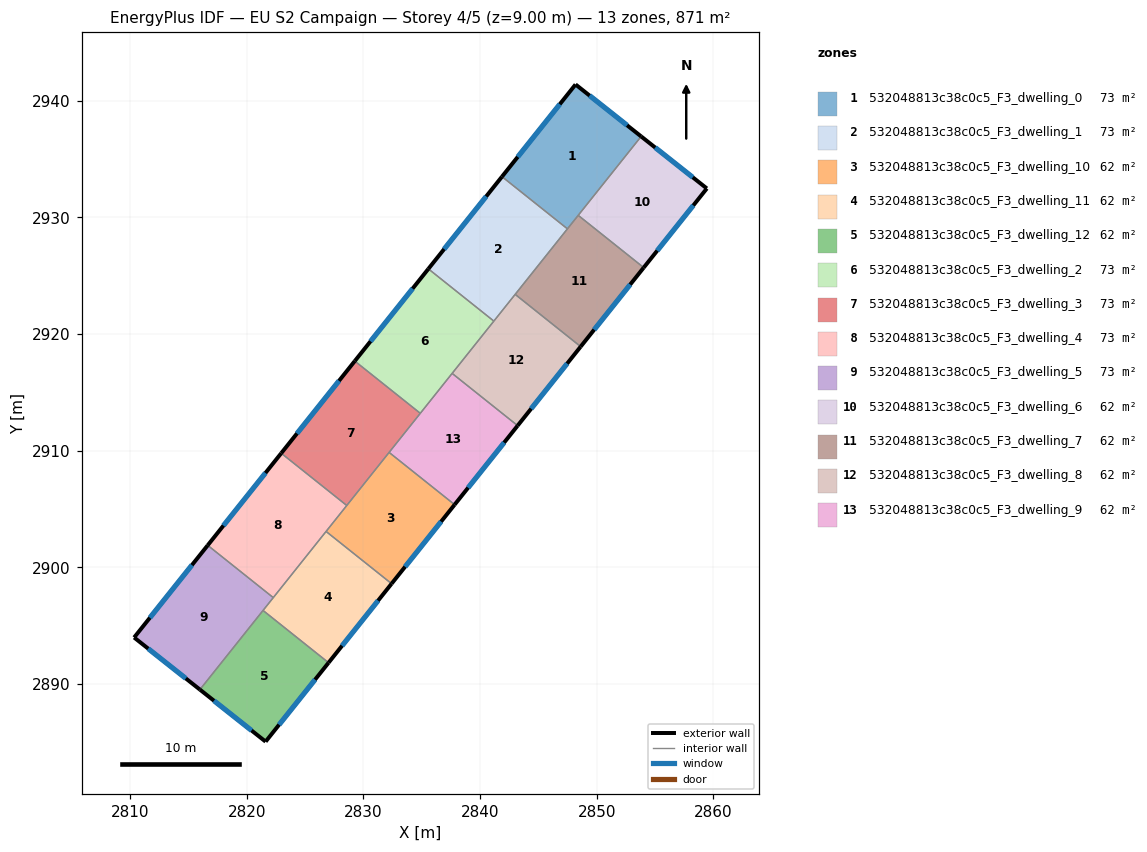
=== STOREY PLAN SPEC (per zone: floor XY polygon, exterior-wall plan segments, windows/doors) ===
zone 1: 532048813c38c0c5_F3_dwelling_0  (72.6 m²)
  floor: (2853.81, 2936.93) (2847.49, 2929.01) (2841.89, 2933.49) (2848.19, 2941.38)
  exterior wall: (2853.81, 2936.93) – (2848.19, 2941.38)  [7.2 m]
    window: (2852.61, 2937.89) – (2849.40, 2940.43)  [7.0 m²]
  exterior wall: (2848.19, 2941.38) – (2841.89, 2933.49)  [10.1 m]
    window: (2846.84, 2939.69) – (2843.24, 2935.18)  [9.9 m²]
  interior walls: 3
zone 2: 532048813c38c0c5_F3_dwelling_1  (72.6 m²)
  floor: (2847.49, 2929.01) (2841.19, 2921.10) (2835.58, 2925.58) (2841.89, 2933.49)
  exterior wall: (2841.89, 2933.49) – (2835.58, 2925.58)  [10.1 m]
    window: (2840.53, 2931.79) – (2836.93, 2927.27)  [9.9 m²]
  interior walls: 4
zone 3: 532048813c38c0c5_F3_dwelling_10  (62.2 m²)
  floor: (2837.83, 2905.37) (2832.42, 2898.60) (2826.81, 2903.08) (2832.21, 2909.85)
  exterior wall: (2832.42, 2898.60) – (2837.83, 2905.37)  [8.7 m]
    window: (2833.58, 2900.05) – (2836.67, 2903.92)  [8.5 m²]
  interior walls: 4
zone 4: 532048813c38c0c5_F3_dwelling_11  (62.2 m²)
  floor: (2832.42, 2898.60) (2827.02, 2891.83) (2821.41, 2896.30) (2826.81, 2903.08)
  exterior wall: (2827.02, 2891.83) – (2832.42, 2898.60)  [8.7 m]
    window: (2828.18, 2893.28) – (2831.27, 2897.15)  [8.5 m²]
  interior walls: 4
zone 5: 532048813c38c0c5_F3_dwelling_12  (62.2 m²)
  floor: (2827.02, 2891.83) (2821.63, 2885.06) (2816.00, 2889.52) (2821.41, 2896.30)
  exterior wall: (2821.63, 2885.06) – (2827.02, 2891.83)  [8.7 m]
    window: (2822.78, 2886.51) – (2825.87, 2890.38)  [8.5 m²]
  exterior wall: (2816.00, 2889.52) – (2821.63, 2885.06)  [7.2 m]
    window: (2817.20, 2888.57) – (2820.42, 2886.02)  [7.0 m²]
  interior walls: 2
zone 6: 532048813c38c0c5_F3_dwelling_2  (72.6 m²)
  floor: (2841.19, 2921.10) (2834.88, 2913.20) (2829.27, 2917.68) (2835.58, 2925.58)
  exterior wall: (2835.58, 2925.58) – (2829.27, 2917.68)  [10.1 m]
    window: (2834.23, 2923.89) – (2830.62, 2919.37)  [9.9 m²]
  interior walls: 4
zone 7: 532048813c38c0c5_F3_dwelling_3  (72.6 m²)
  floor: (2834.88, 2913.20) (2828.58, 2905.30) (2822.97, 2909.78) (2829.27, 2917.68)
  exterior wall: (2829.27, 2917.68) – (2822.97, 2909.78)  [10.1 m]
    window: (2827.92, 2915.99) – (2824.32, 2911.47)  [9.9 m²]
  interior walls: 4
zone 8: 532048813c38c0c5_F3_dwelling_4  (72.6 m²)
  floor: (2828.58, 2905.30) (2822.28, 2897.41) (2816.66, 2901.89) (2822.97, 2909.78)
  exterior wall: (2822.97, 2909.78) – (2816.66, 2901.89)  [10.1 m]
    window: (2821.62, 2908.09) – (2818.01, 2903.58)  [9.9 m²]
  interior walls: 4
zone 9: 532048813c38c0c5_F3_dwelling_5  (72.6 m²)
  floor: (2822.28, 2897.41) (2816.00, 2889.52) (2810.36, 2893.99) (2816.66, 2901.89)
  exterior wall: (2810.36, 2893.99) – (2816.00, 2889.52)  [7.2 m]
    window: (2811.57, 2893.03) – (2814.79, 2890.48)  [7.0 m²]
  exterior wall: (2816.66, 2901.89) – (2810.36, 2893.99)  [10.1 m]
    window: (2815.31, 2900.20) – (2811.71, 2895.68)  [9.9 m²]
  interior walls: 3
zone 10: 532048813c38c0c5_F3_dwelling_6  (62.2 m²)
  floor: (2859.44, 2932.47) (2854.03, 2925.69) (2848.42, 2930.17) (2853.81, 2936.93)
  exterior wall: (2859.44, 2932.47) – (2853.81, 2936.93)  [7.2 m]
    window: (2858.24, 2933.43) – (2855.02, 2935.98)  [7.0 m²]
  exterior wall: (2854.03, 2925.69) – (2859.44, 2932.47)  [8.7 m]
    window: (2855.19, 2927.14) – (2858.28, 2931.02)  [8.5 m²]
  interior walls: 2
zone 11: 532048813c38c0c5_F3_dwelling_7  (62.2 m²)
  floor: (2854.03, 2925.69) (2848.63, 2918.92) (2843.02, 2923.39) (2848.42, 2930.17)
  exterior wall: (2848.63, 2918.92) – (2854.03, 2925.69)  [8.7 m]
    window: (2849.79, 2920.37) – (2852.88, 2924.24)  [8.5 m²]
  interior walls: 4
zone 12: 532048813c38c0c5_F3_dwelling_8  (62.2 m²)
  floor: (2848.63, 2918.92) (2843.23, 2912.14) (2837.61, 2916.62) (2843.02, 2923.39)
  exterior wall: (2843.23, 2912.14) – (2848.63, 2918.92)  [8.7 m]
    window: (2844.39, 2913.59) – (2847.47, 2917.47)  [8.5 m²]
  interior walls: 4
zone 13: 532048813c38c0c5_F3_dwelling_9  (62.2 m²)
  floor: (2843.23, 2912.14) (2837.83, 2905.37) (2832.21, 2909.85) (2837.61, 2916.62)
  exterior wall: (2837.83, 2905.37) – (2843.23, 2912.14)  [8.7 m]
    window: (2838.98, 2906.82) – (2842.07, 2910.69)  [8.5 m²]
  interior walls: 4

=== DERIVED (storey summary) ===
Building: EU S2 Campaign
Storey: 4 of 5  (floor level z = 9.00 m)
Storey gross floor area: 871.1 m²
Zones on this storey: 13
  - 532048813c38c0c5_F3_dwelling_0: floor 72.6 m²; exterior wall 17.3 m (51.8 m²); 2 window(s) 16.9 m²; WWR 32.7%
  - 532048813c38c0c5_F3_dwelling_1: floor 72.6 m²; exterior wall 10.1 m (30.3 m²); 1 window(s) 9.9 m²; WWR 32.7%
  - 532048813c38c0c5_F3_dwelling_10: floor 62.2 m²; exterior wall 8.7 m (26.0 m²); 1 window(s) 8.5 m²; WWR 32.7%
  - 532048813c38c0c5_F3_dwelling_11: floor 62.2 m²; exterior wall 8.7 m (26.0 m²); 1 window(s) 8.5 m²; WWR 32.7%
  - 532048813c38c0c5_F3_dwelling_12: floor 62.2 m²; exterior wall 15.8 m (47.5 m²); 2 window(s) 15.5 m²; WWR 32.7%
  - 532048813c38c0c5_F3_dwelling_2: floor 72.6 m²; exterior wall 10.1 m (30.3 m²); 1 window(s) 9.9 m²; WWR 32.7%
  - 532048813c38c0c5_F3_dwelling_3: floor 72.6 m²; exterior wall 10.1 m (30.3 m²); 1 window(s) 9.9 m²; WWR 32.7%
  - 532048813c38c0c5_F3_dwelling_4: floor 72.6 m²; exterior wall 10.1 m (30.3 m²); 1 window(s) 9.9 m²; WWR 32.7%
  - 532048813c38c0c5_F3_dwelling_5: floor 72.6 m²; exterior wall 17.3 m (51.9 m²); 2 window(s) 17.0 m²; WWR 32.7%
  - 532048813c38c0c5_F3_dwelling_6: floor 62.2 m²; exterior wall 15.9 m (47.6 m²); 2 window(s) 15.5 m²; WWR 32.7%
  - 532048813c38c0c5_F3_dwelling_7: floor 62.2 m²; exterior wall 8.7 m (26.0 m²); 1 window(s) 8.5 m²; WWR 32.7%
  - 532048813c38c0c5_F3_dwelling_8: floor 62.2 m²; exterior wall 8.7 m (26.0 m²); 1 window(s) 8.5 m²; WWR 32.7%
  - 532048813c38c0c5_F3_dwelling_9: floor 62.2 m²; exterior wall 8.7 m (26.0 m²); 1 window(s) 8.5 m²; WWR 32.7%
Zone adjacency (shared interzone walls):
  - 532048813c38c0c5_F3_dwelling_0 ↔ 532048813c38c0c5_F3_dwelling_1
  - 532048813c38c0c5_F3_dwelling_0 ↔ 532048813c38c0c5_F3_dwelling_6
  - 532048813c38c0c5_F3_dwelling_0 ↔ 532048813c38c0c5_F3_dwelling_7
  - 532048813c38c0c5_F3_dwelling_1 ↔ 532048813c38c0c5_F3_dwelling_2
  - 532048813c38c0c5_F3_dwelling_1 ↔ 532048813c38c0c5_F3_dwelling_7
  - 532048813c38c0c5_F3_dwelling_1 ↔ 532048813c38c0c5_F3_dwelling_8
  - 532048813c38c0c5_F3_dwelling_10 ↔ 532048813c38c0c5_F3_dwelling_11
  - 532048813c38c0c5_F3_dwelling_10 ↔ 532048813c38c0c5_F3_dwelling_3
  - 532048813c38c0c5_F3_dwelling_10 ↔ 532048813c38c0c5_F3_dwelling_4
  - 532048813c38c0c5_F3_dwelling_10 ↔ 532048813c38c0c5_F3_dwelling_9
  - 532048813c38c0c5_F3_dwelling_11 ↔ 532048813c38c0c5_F3_dwelling_12
  - 532048813c38c0c5_F3_dwelling_11 ↔ 532048813c38c0c5_F3_dwelling_4
  - 532048813c38c0c5_F3_dwelling_11 ↔ 532048813c38c0c5_F3_dwelling_5
  - 532048813c38c0c5_F3_dwelling_12 ↔ 532048813c38c0c5_F3_dwelling_5
  - 532048813c38c0c5_F3_dwelling_2 ↔ 532048813c38c0c5_F3_dwelling_3
  - 532048813c38c0c5_F3_dwelling_2 ↔ 532048813c38c0c5_F3_dwelling_8
  - 532048813c38c0c5_F3_dwelling_2 ↔ 532048813c38c0c5_F3_dwelling_9
  - 532048813c38c0c5_F3_dwelling_3 ↔ 532048813c38c0c5_F3_dwelling_4
  - 532048813c38c0c5_F3_dwelling_3 ↔ 532048813c38c0c5_F3_dwelling_9
  - 532048813c38c0c5_F3_dwelling_4 ↔ 532048813c38c0c5_F3_dwelling_5
  - 532048813c38c0c5_F3_dwelling_6 ↔ 532048813c38c0c5_F3_dwelling_7
  - 532048813c38c0c5_F3_dwelling_7 ↔ 532048813c38c0c5_F3_dwelling_8
  - 532048813c38c0c5_F3_dwelling_8 ↔ 532048813c38c0c5_F3_dwelling_9